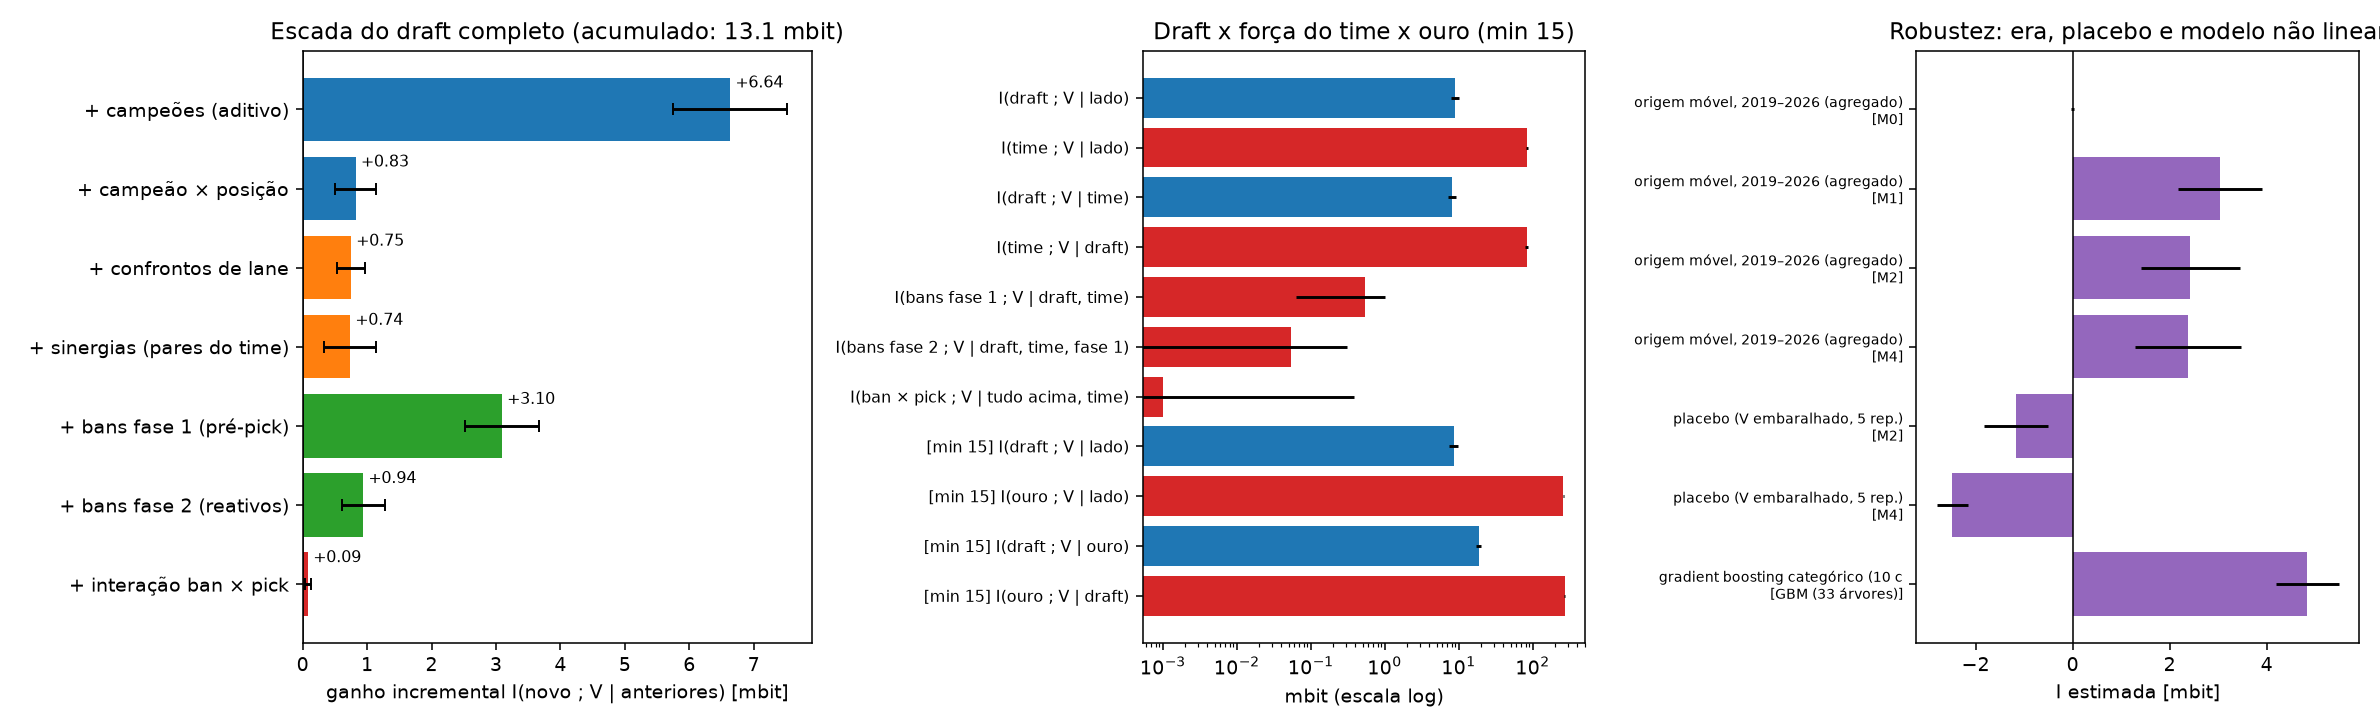

Data behind this chart, as committed beside it:
modelo, descricao, logloss, I_mbit, I_ep_mbit, ganho_mbit, ganho_ep_mbit, acerto, C, escalas, n_colunas
M0, lado + 1ª escolha, 0.9969, -0.006387, 0.01654, -0.006387, 0.01654, 0.5328, 0.003, , 1
M1, + campeões (aditivo), 0.9903, 6.631, 0.4515, 6.638, 0.4512, 0.5473, 0.003, champ=1, 174
M2, + campeão × posição, 0.9894, 7.458, 0.5179, 0.8266, 0.1626, 0.5486, 0.003, champ=1; champpos=1, 1039
M3, + confrontos de lane, 0.9887, 8.21, 0.5318, 0.7526, 0.109, 0.5507, 0.003, champ=1; champpos=1; lane=0.9, 3457
M4, + sinergias (pares do time), 0.988, 8.949, 0.5765, 0.739, 0.2048, 0.5533, 0.003, champ=1; champpos=1; lane=0.9; syn=0.9, 11468
M5, + bans fase 1 (pré-pick), 0.9849, 12.04, 0.6449, 3.095, 0.2923, 0.5592, 0.003, champ=1; champpos=1; lane=0.9; syn=0.9; …, 11641
M6, + bans fase 2 (reativos), 0.9839, 12.99, 0.667, 0.9424, 0.1711, 0.5617, 0.003, champ=1; champpos=1; lane=0.9; syn=0.9; …, 11814
M7, + interação ban × pick, 0.9838, 13.07, 0.6681, 0.0867, 0.02146, 0.5612, 0.003, champ=1; champpos=1; lane=0.9; syn=0.9; …, 42193
